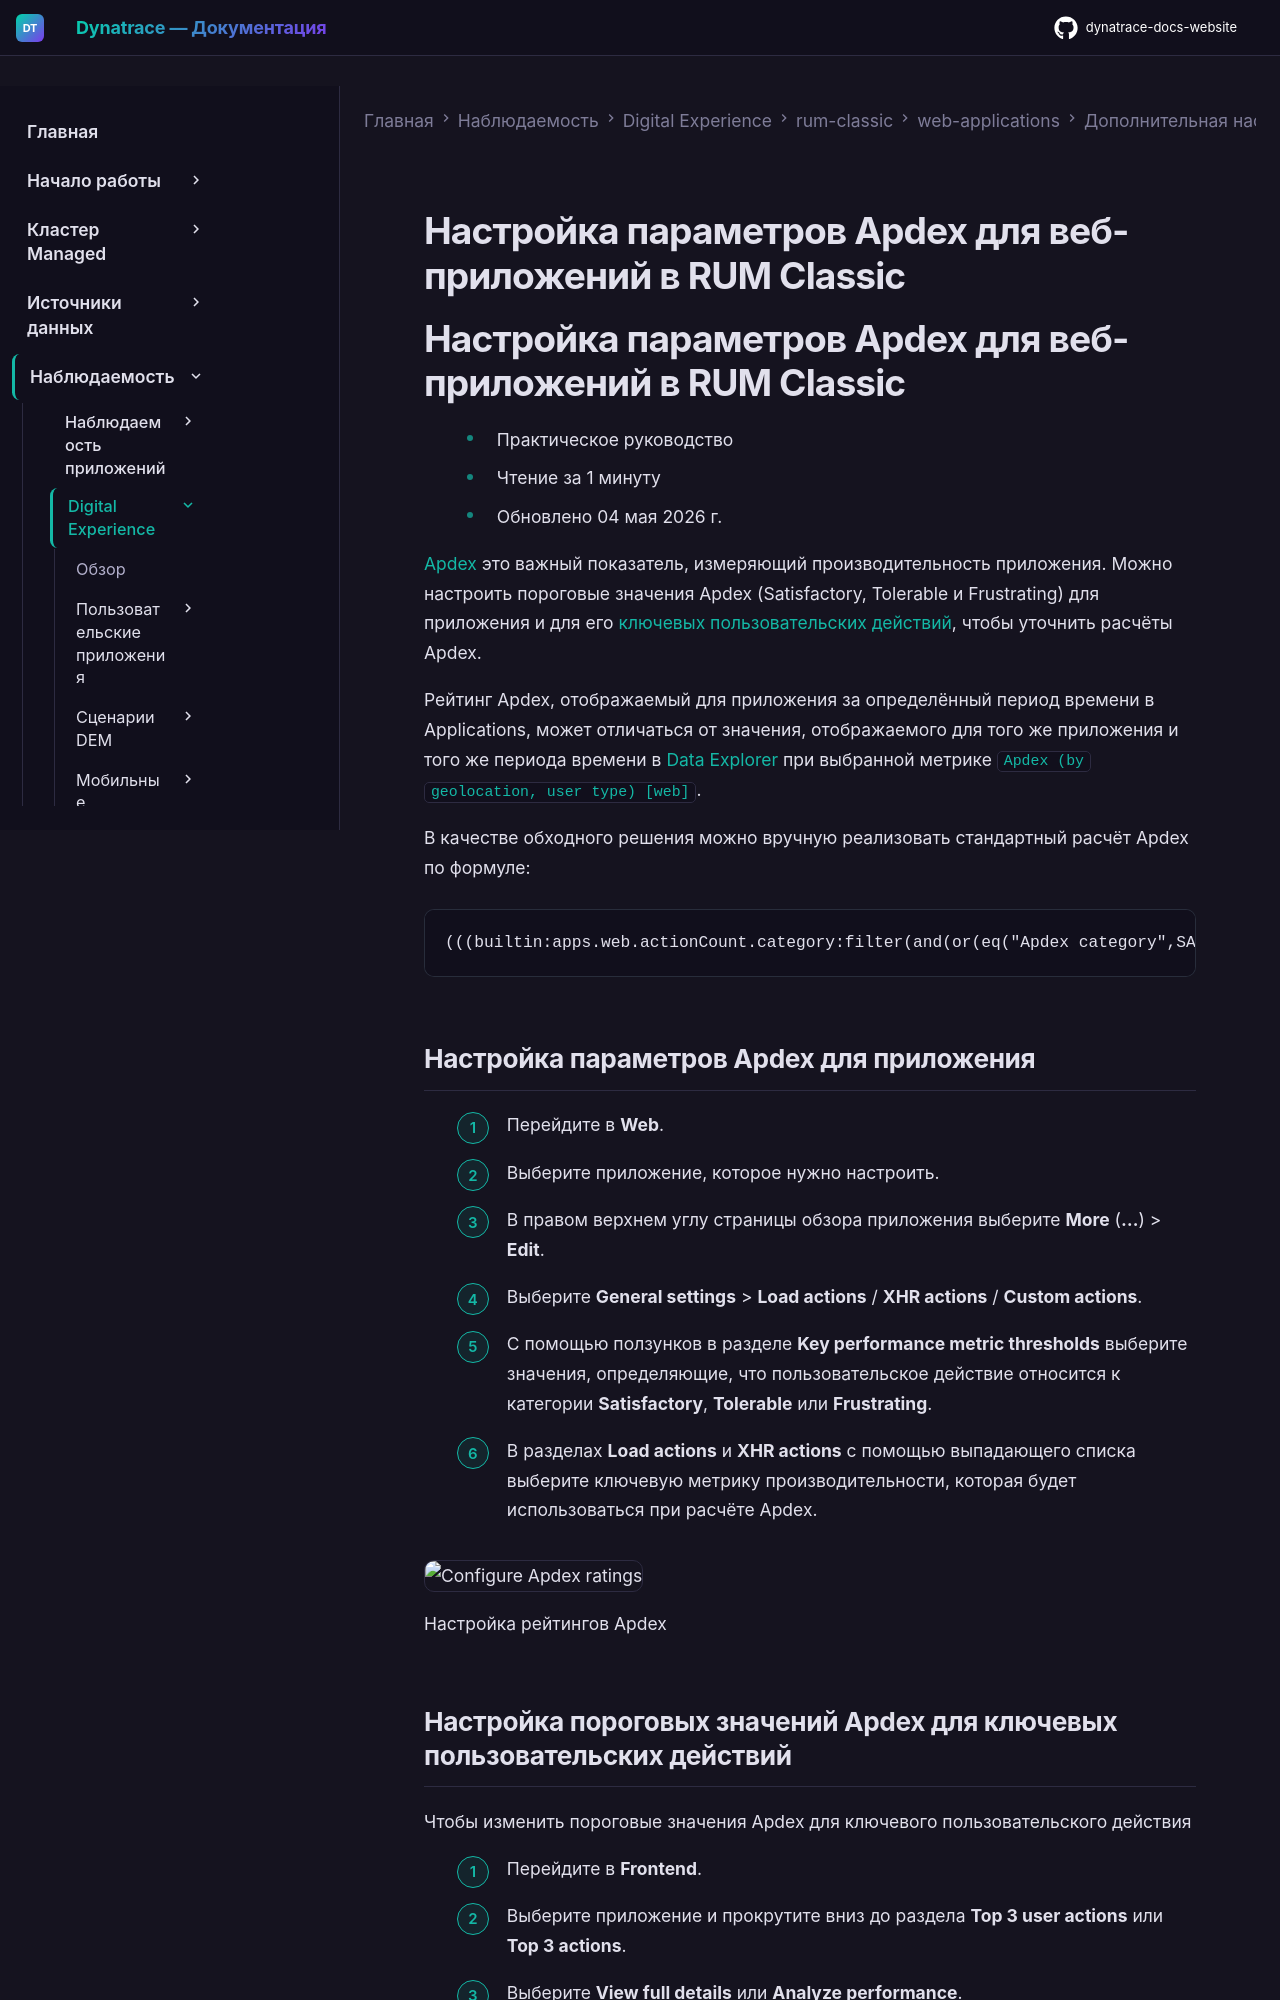

repository: Yerkebulan-Ardabayev/dynatrace-docs-website · page: managed-ru/observe/digital-experience/rum-classic/web-applications/additional-configuration/configure-apdex-web/index.html · generator: mkdocs

---
title: Настройка параметров Apdex для веб-приложений в RUM Classic
source: https://docs.dynatrace.com/managed/observe/digital-experience/rum-classic/web-applications/additional-configuration/configure-apdex-web
---

# Настройка параметров Apdex для веб-приложений в RUM Classic

# Настройка параметров Apdex для веб-приложений в RUM Classic

* Практическое руководство
* Чтение за 1 минуту
* Обновлено 04 мая 2026 г.

[Apdex](/managed/observe/digital-experience/rum-classic/rum-concepts/scores-and-ratings/apdex-ratings "Узнайте, как Dynatrace использует Apdex для измерения удовлетворённости пользователей производительностью приложения.") это важный показатель, измеряющий производительность приложения. Можно настроить пороговые значения Apdex (Satisfactory, Tolerable и Frustrating) для приложения и для его [ключевых пользовательских действий](/managed/observe/digital-experience/rum-classic/rum-concepts/user-actions#key-user-actions "Узнайте, что такое пользовательские действия и как они помогают понять, что пользователи делают в приложении."), чтобы уточнить расчёты Apdex.

Рейтинг Apdex, отображаемый для приложения за определённый период времени в Applications, может отличаться от значения, отображаемого для того же приложения и того же периода времени в [Data Explorer](/managed/analyze-explore-automate/explorer "Запрашивайте метрики и преобразуйте результаты для получения нужных данных.") при выбранной метрике `Apdex (by geolocation, user type) [web]`.

В качестве обходного решения можно вручную реализовать стандартный расчёт Apdex по формуле:

```
(((builtin:apps.web.actionCount.category:filter(and(or(eq("Apdex category",SATISFIED)),or(in("dt.entity.application",entitySelector("type(application)"))))):splitBy("dt.entity.application"):names:sort(dimension("dt.entity.application.name",descending)):limit(20))+((builtin:apps.web.actionCount.category:filter(and(or(in("dt.entity.application",entitySelector("type(application)"))),or(eq("Apdex category",TOLERATING)))):splitBy("dt.entity.application"):names:sort(dimension("dt.entity.application.name",descending)):limit(20))/2)) / (builtin:apps.web.actionCount.category:filter(and(or(in("dt.entity.application",entitySelector("type(application)"))))):splitBy("dt.entity.application"):names:sort(dimension("dt.entity.application.name",descending)):limit(20))):sort(dimension("dt.entity.application.name",descending))
```

## Настройка параметров Apdex для приложения

1. Перейдите в **Web**.
2. Выберите приложение, которое нужно настроить.
3. В правом верхнем углу страницы обзора приложения выберите **More** (**…**) > **Edit**.
4. Выберите **General settings** > **Load actions** / **XHR actions** / **Custom actions**.
5. С помощью ползунков в разделе **Key performance metric thresholds** выберите значения, определяющие, что пользовательское действие относится к категории **Satisfactory**, **Tolerable** или **Frustrating**.
6. В разделах **Load actions** и **XHR actions** с помощью выпадающего списка выберите ключевую метрику производительности, которая будет использоваться при расчёте Apdex.

![Configure Apdex ratings](https://dt-cdn.net/images/web-apdex-configuration1-1402-98b17048e0.png)

Настройка рейтингов Apdex
